Run: headless pygame with SDL's dummy video driver; simulated clock (each Clock.tick advances the game by its frame time, no real sleeping); random seed 0; keys injected as events and as key.get_pressed() state; no mouse input.
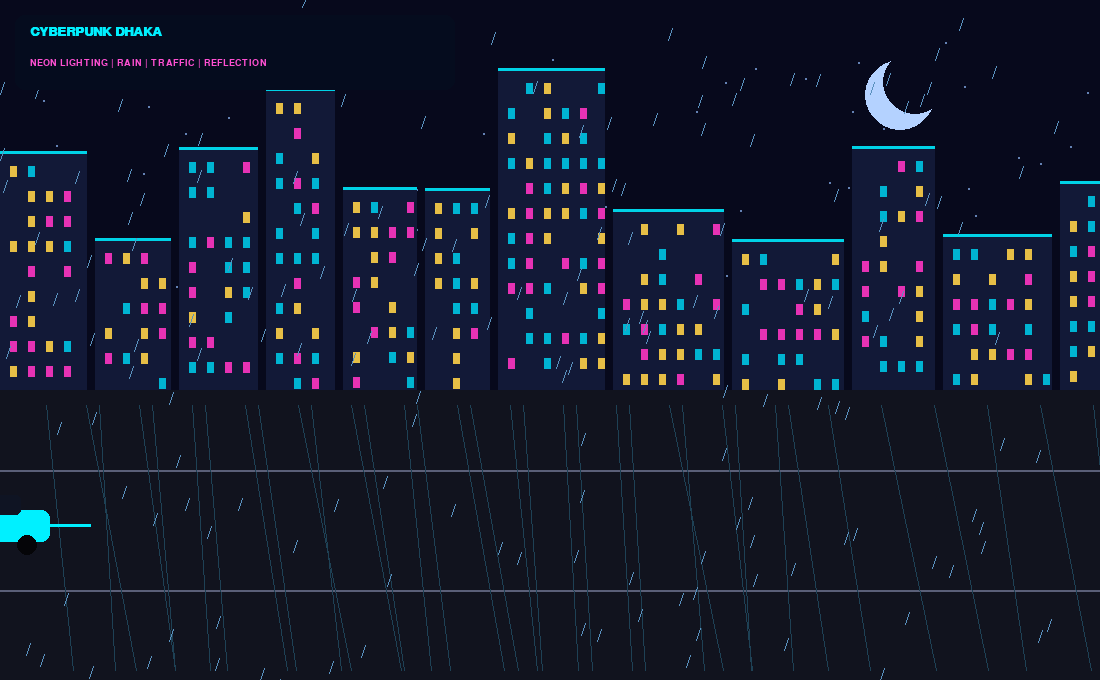
Frame 1 of 4 · flips 1–60 · no input
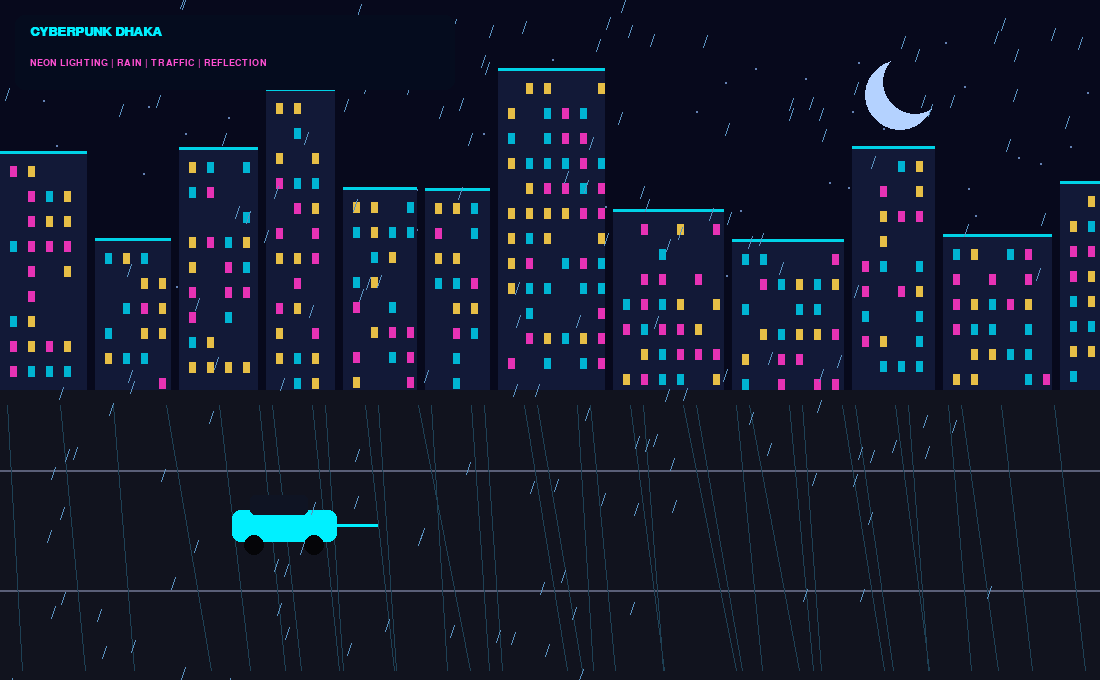
Frame 2 of 4 · flips 61–180 · tapped SPACE, RETURN · held RIGHT (→), D
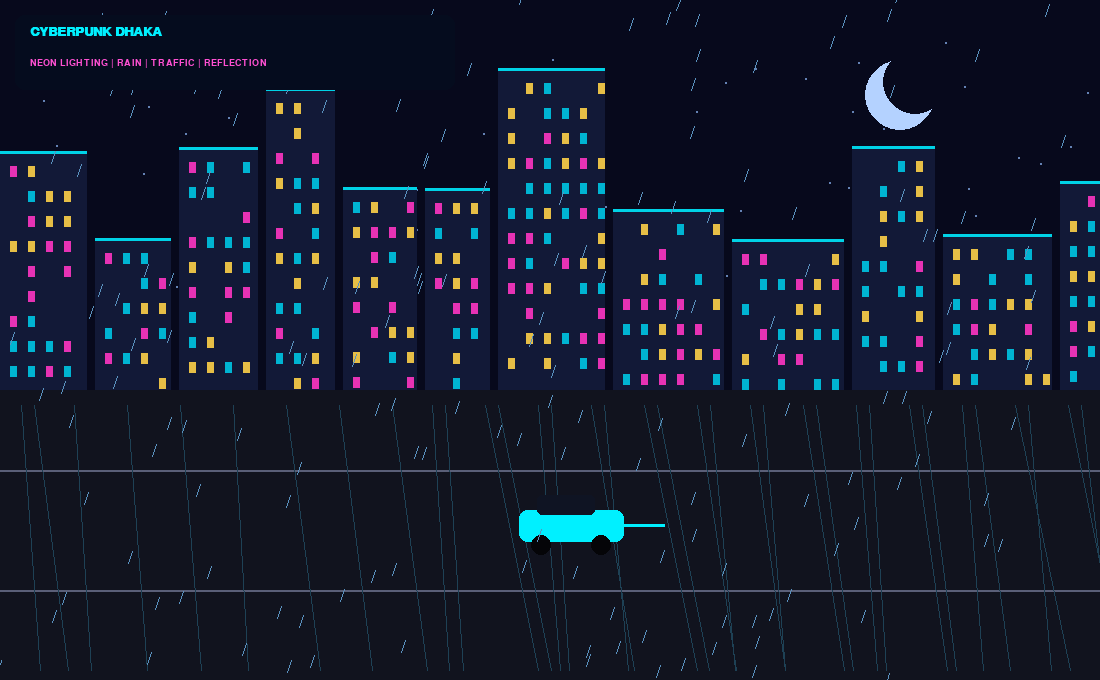
Frame 3 of 4 · flips 181–300 · held DOWN (↓), S
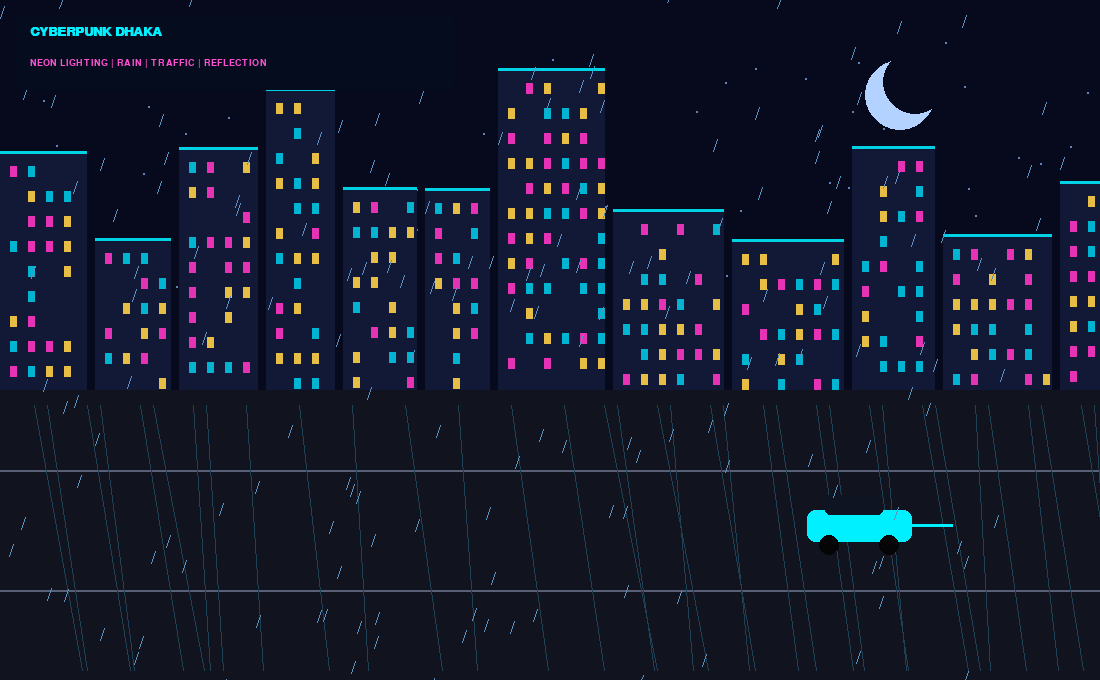
Frame 4 of 4 · flips 301–420 · held LEFT (←), A, UP (↑), W

The pygame program that drew these frames:

import pygame, random, math, sys
pygame.init()
W,H=1100,680
screen=pygame.display.set_mode((W,H))
pygame.display.set_caption("Cyberpunk Dhaka - Computer Graphics Project")
clock=pygame.time.Clock()
font=pygame.font.SysFont("consolas",20,bold=True)
small=pygame.font.SysFont("consolas",14)
rain=[[random.randrange(W),random.randrange(H),random.randrange(5,13)] for _ in range(180)]
cars=[[-200,500,random.choice([(0,240,255),(255,40,180),(255,210,60)])] for _ in range(4)]
buildings=[]
x=0
while x<W:
    bw=random.randint(65,115); bh=random.randint(150,330)
    buildings.append((x,bw,bh))
    x+=bw+8
stars=[(random.randrange(W),random.randrange(40,300)) for _ in range(70)]
t=0; running=True
while running:
    dt=clock.tick(60)/1000; t+=dt
    for e in pygame.event.get():
        if e.type==pygame.QUIT: running=False
    screen.fill((7,9,28))
    for sx,sy in stars: pygame.draw.circle(screen,(100,130,180),(sx,sy),1)
    # moon
    pygame.draw.circle(screen,(180,210,255),(900,95),35)
    pygame.draw.circle(screen,(7,9,28),(915,82),32)
    # skyline
    for bx,bw,bh in buildings:
        by=390-bh
        pygame.draw.rect(screen,(18,25,55),(bx,by,bw,bh))
        pygame.draw.rect(screen,(0,210,230),(bx,by,bw,3))
        for wx in range(bx+10,bx+bw-5,18):
            for wy in range(by+15,380,25):
                if random.Random(wx*wy).random()>.3:
                    pygame.draw.rect(screen,random.choice([(0,180,210),(230,50,180),(230,190,70)]),(wx,wy,7,11))
    # road and wet reflection
    pygame.draw.rect(screen,(17,19,30),(0,390,W,290))
    for yy in (470,590):
        pygame.draw.line(screen,(90,95,120),(0,yy),(W,yy),2)
    for i in range(35):
        rx=(i*53+int(t*90))%W
        pygame.draw.line(screen,(30,65,85),(rx,405),(rx+random.randint(15,55),670),1)
    # cars
    for c in cars:
        c[0]+=150*dt
        if c[0]>W+220: c[0]=-180
        pygame.draw.rect(screen,c[2],(int(c[0]),510,105,32),border_radius=8)
        pygame.draw.rect(screen,(15,20,35),(int(c[0])+18,495,58,20),border_radius=5)
        pygame.draw.circle(screen,(5,5,8),(int(c[0])+22,545),10)
        pygame.draw.circle(screen,(5,5,8),(int(c[0])+82,545),10)
        pygame.draw.line(screen,c[2],(int(c[0])+100,525),(int(c[0])+145,525),3)
    # rain
    for r in rain:
        r[1]+=r[2]*dt*22; r[0]-=dt*35
        if r[1]>H: r[1]=-10; r[0]=random.randrange(W)
        pygame.draw.line(screen,(90,145,190),(int(r[0]),int(r[1])),(int(r[0]-4),int(r[1]+12)),1)
    pygame.draw.rect(screen,(5,12,30),(15,15,440,75),border_radius=10)
    screen.blit(font.render("CYBERPUNK DHAKA",True,(0,240,255)),(30,25))
    screen.blit(small.render("NEON LIGHTING | RAIN | TRAFFIC | REFLECTION",True,(255,80,210)),(30,58))
    pygame.display.flip()
pygame.quit(); sys.exit()
